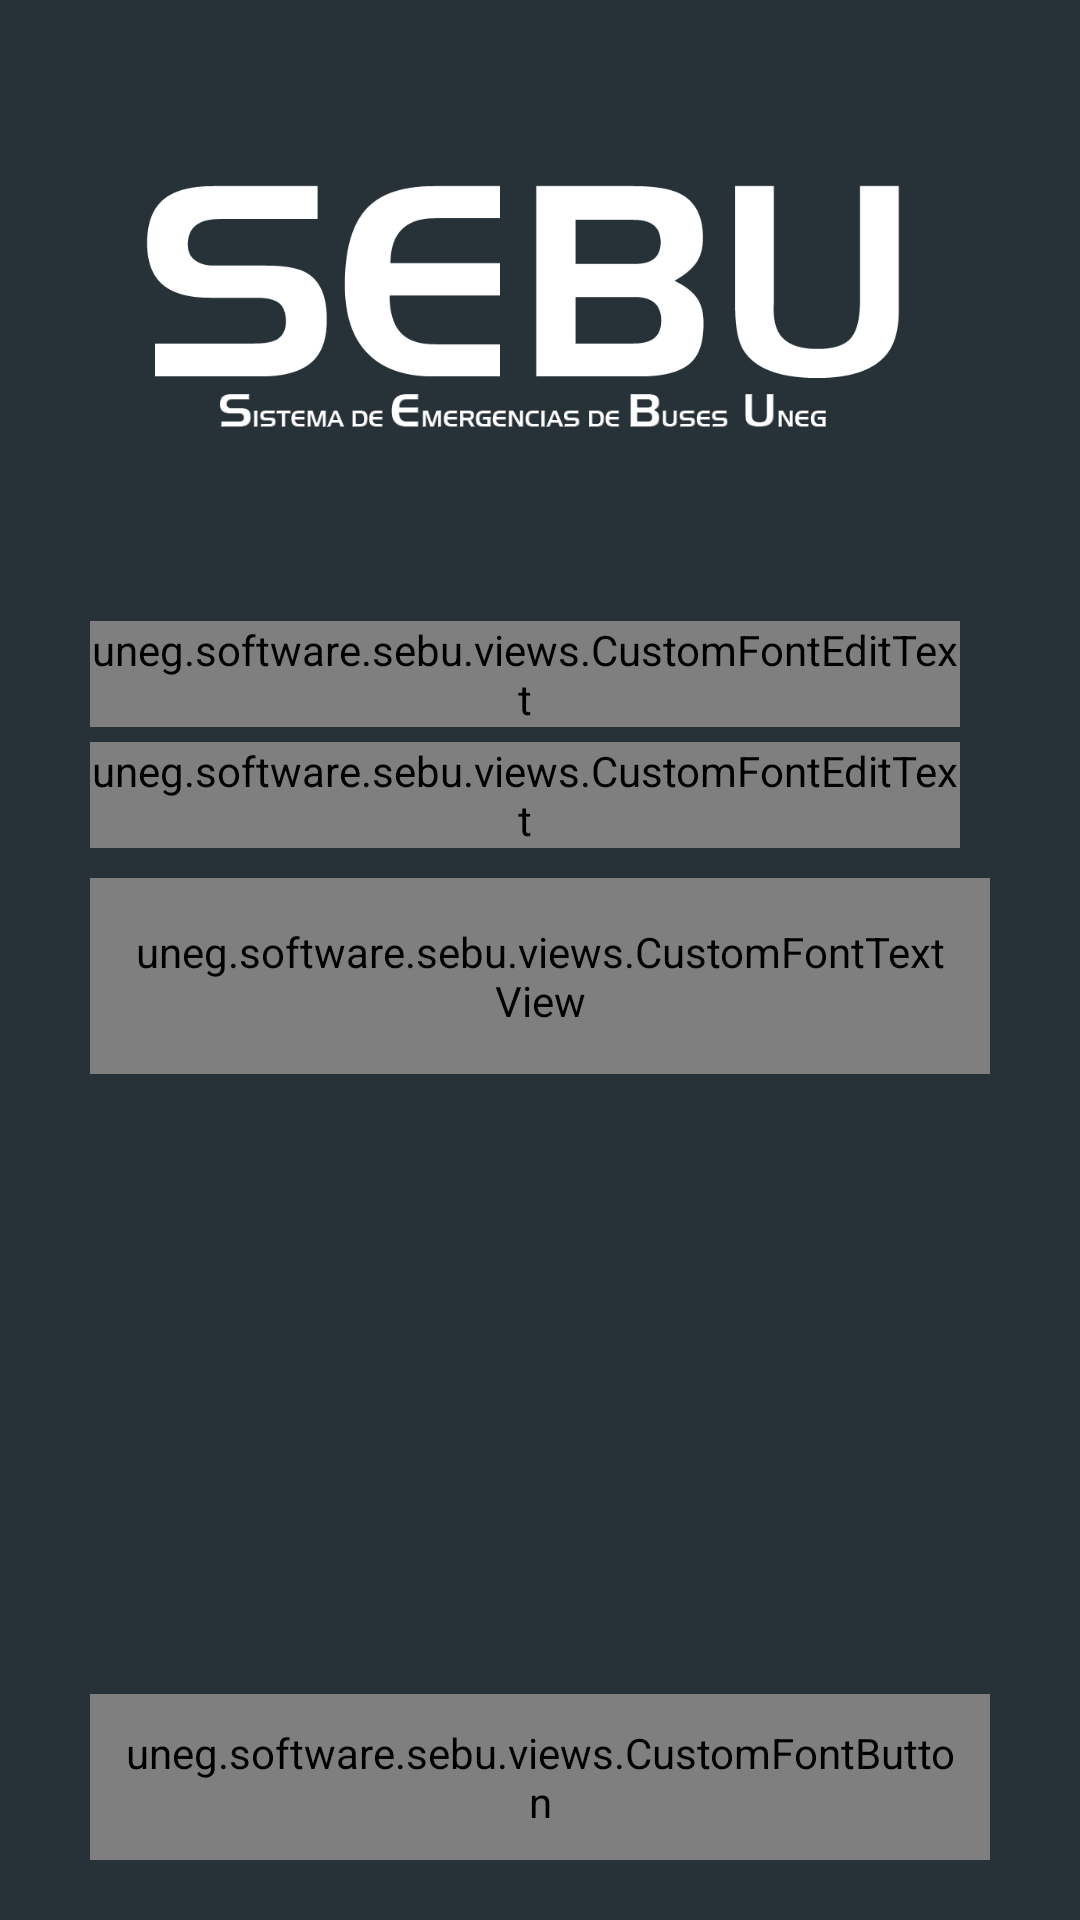

Write the Android layout XML for this screen, with the resource values it uses.
<!-- AndroidManifest.xml: activity theme AppThemeDark -->
<!-- res/layout/activity_login.xml -->
<?xml version="1.0" encoding="utf-8"?>
<FrameLayout xmlns:android="http://schemas.android.com/apk/res/android"
    xmlns:tools="http://schemas.android.com/tools"
    xmlns:customfont="http://schemas.android.com/apk/res-auto"
    android:layout_width="match_parent"
    android:layout_height="match_parent"
    tools:context="uneg.software.sau.activities.LoginActivity"
    android:background="@color/colorPrimaryDark">
    <LinearLayout
        android:focusable="true"
        android:focusableInTouchMode="true"
        android:layout_width="0px"
        android:layout_height="0px"/>

    <LinearLayout
        android:orientation="vertical"
        android:layout_width="fill_parent"
        android:layout_height="match_parent"
        android:layout_gravity="bottom|center"
        android:layout_marginLeft="30dp"
        android:layout_marginRight="30dp">

        <ImageView
            android:layout_width="wrap_content"
            android:layout_height="wrap_content"
            android:id="@+id/imageView4"
            android:scaleType="fitXY"
            android:layout_gravity="center"
            android:src="@drawable/ic_sebu_logotipo"
            android:adjustViewBounds="true"
            android:layout_marginLeft="15dp"
            android:layout_marginRight="20dp"
            android:layout_marginTop="60dp"
            android:visibility="visible"
            android:layout_marginBottom="60dp" />

        <LinearLayout
            android:orientation="vertical"
            android:layout_width="match_parent"
            android:layout_height="wrap_content"
            android:layout_gravity="center">

            <android.support.design.widget.TextInputLayout
                android:layout_width="match_parent"
                android:layout_height="wrap_content"
                android:layout_marginBottom="5dp">
                <uneg.software.sebu.views.CustomFontEditText
                    android:layout_width="match_parent"
                    android:layout_height="match_parent"
                    android:drawableLeft="@drawable/email"
                    android:drawablePadding="15dp"
                    android:id="@+id/username"
                    customfont:fontName="AvenirMedium.otf"
                    android:hint="Usuario"
                    android:textColorHint="#ffcecece"
                    android:layout_marginRight="10dp"
                    android:textSize="17dp"
                    android:textColor="#ffffffff"
                    android:singleLine="true" />
            </android.support.design.widget.TextInputLayout>

            <android.support.design.widget.TextInputLayout
                android:layout_width="match_parent"
                android:layout_height="wrap_content">
                <uneg.software.sebu.views.CustomFontEditText
                    android:layout_width="match_parent"
                    android:layout_height="match_parent"
                    android:id="@+id/password"
                    customfont:fontName="AvenirMedium.otf"
                    android:password="true"
                    android:hint="Contraseña"
                    android:drawableLeft="@drawable/password"
                    android:drawablePadding="15dp"
                    android:textColorHint="#ffcecece"
                    android:layout_marginRight="10dp"
                    android:textSize="17dp"
                    android:textColor="#ffffffff"
                    android:singleLine="true" />
            </android.support.design.widget.TextInputLayout>

            <uneg.software.sebu.views.CustomFontTextView
                android:layout_width="wrap_content"
                android:layout_height="wrap_content"
                android:id="@+id/olvide"
                android:textSize="14dp"
                android:textColor="#fffdfcf9"
                customfont:fontName="AvenirLight.otf"
                android:text="Olvide mi contraseña"
                android:layout_gravity="center_horizontal|right"
                android:padding="15dp"
                android:layout_marginTop="10dp" />

        </LinearLayout>

        <FrameLayout
            android:layout_width="match_parent"
            android:layout_height="match_parent">

            <LinearLayout
                android:orientation="vertical"
                android:layout_width="match_parent"
                android:layout_height="wrap_content"
                android:layout_gravity="bottom">

                <uneg.software.sebu.views.CustomFontButton
                    android:layout_width="match_parent"
                    android:layout_height="wrap_content"
                    android:id="@+id/iniciar_sesion"
                    android:textSize="17dp"
                    android:textColor="#fffdfcf9"
                    customfont:fontName="AvenirMedium.otf"
                    android:text="Iniciar Sesión"
                    android:textAllCaps="false"
                    android:layout_gravity="bottom|center_horizontal"
                    android:orientation="horizontal"
                    android:background="@drawable/button_background"
                    android:padding="10dp"
                    android:layout_marginBottom="20dp" />

            </LinearLayout>
        </FrameLayout>

    </LinearLayout>
    <ProgressBar
        android:layout_width="wrap_content"
        android:layout_height="wrap_content"
        android:id="@+id/progressBar"
        android:visibility="gone"
        android:layout_gravity="center"/>
</FrameLayout>
<!-- resources referenced by this layout -->
<resources>
  <color name="colorPrimaryDark">#263238</color>
  <!-- drawable button_background (drawable) -->
  <?xml version="1.0" encoding="utf-8"?>
  <selector xmlns:android="http://schemas.android.com/apk/res/android">
      <item android:state_pressed="true" >
          <shape>
              <solid android:color="@color/colorPrimary"/>
              <corners android:radius="2dp"/>
              <padding android:left="15dp" android:top="15dp"
                  android:right="15dp" android:bottom="15dp" />
          </shape>
  
      </item>
  
      <item>
          <shape>
              <solid android:color="@color/colorAccent"/>
              <corners android:radius="2dp"/>
              <padding android:left="15dp" android:top="15dp"
                  android:right="15dp" android:bottom="15dp" />
          </shape>
      </item>
  </selector>
  <!-- drawable email: png bitmap (drawable, 801 bytes) -->
  <!-- drawable ic_sebu_logotipo: png bitmap (drawable, 21631 bytes) -->
  <!-- drawable password: png bitmap (drawable, 710 bytes) -->
  <style name="AppThemeDark" parent="Theme.AppCompat">
          
          <item name="windowActionBar">false</item>
          <item name="windowNoTitle">true</item>
          <item name="colorPrimary">@color/colorPrimary</item>
          <item name="colorPrimaryDark">@color/colorPrimaryDark</item>
          <item name="colorAccent">@android:color/white</item>
          <item name="android:windowAnimationStyle">@style/MyAnimation.Window</item>
      </style>
  <color name="colorPrimary">#aa120d</color>
  <color name="colorAccent">#d50000</color>
  <style name="MyAnimation.Window" parent="@android:style/Animation.Dialog">
          <item name="android:windowEnterAnimation">@android:anim/fade_in</item>
          <item name="android:windowExitAnimation">@android:anim/fade_out</item>
      </style>
</resources>
